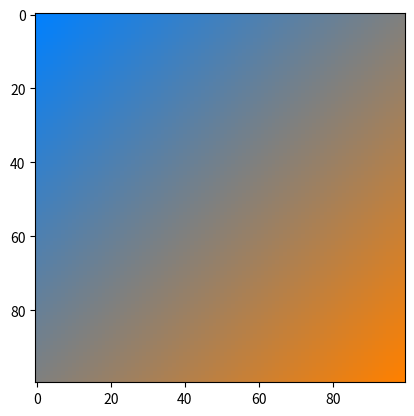

The script that saved this image:

import numpy as np
import matplotlib.pyplot as plt

def lerp(v0, v1, t):
    return (1 - t) * v0 + t * v1

size = 100
image = np.zeros((size, size, 3), dtype="uint8")
assert image.shape[0] == image.shape[1]

color1 = [255, 128, 0]
color2 = [0, 128, 255]

for i, v1 in enumerate(np.linspace(1, 0, image.shape[0])):
    for j, v2 in enumerate(np.linspace(1, 0, image.shape[1])):
        r = lerp(color1[0], color2[0], (v1+v2)*0.5)
        g = lerp(color1[1], color2[1], (v1+v2)*0.5)
        b = lerp(color1[2], color2[2], (v1+v2)*0.5)
        image[i, j, :] = [r, g, b]

plt.figure(1)
plt.imshow(image)
plt.show()